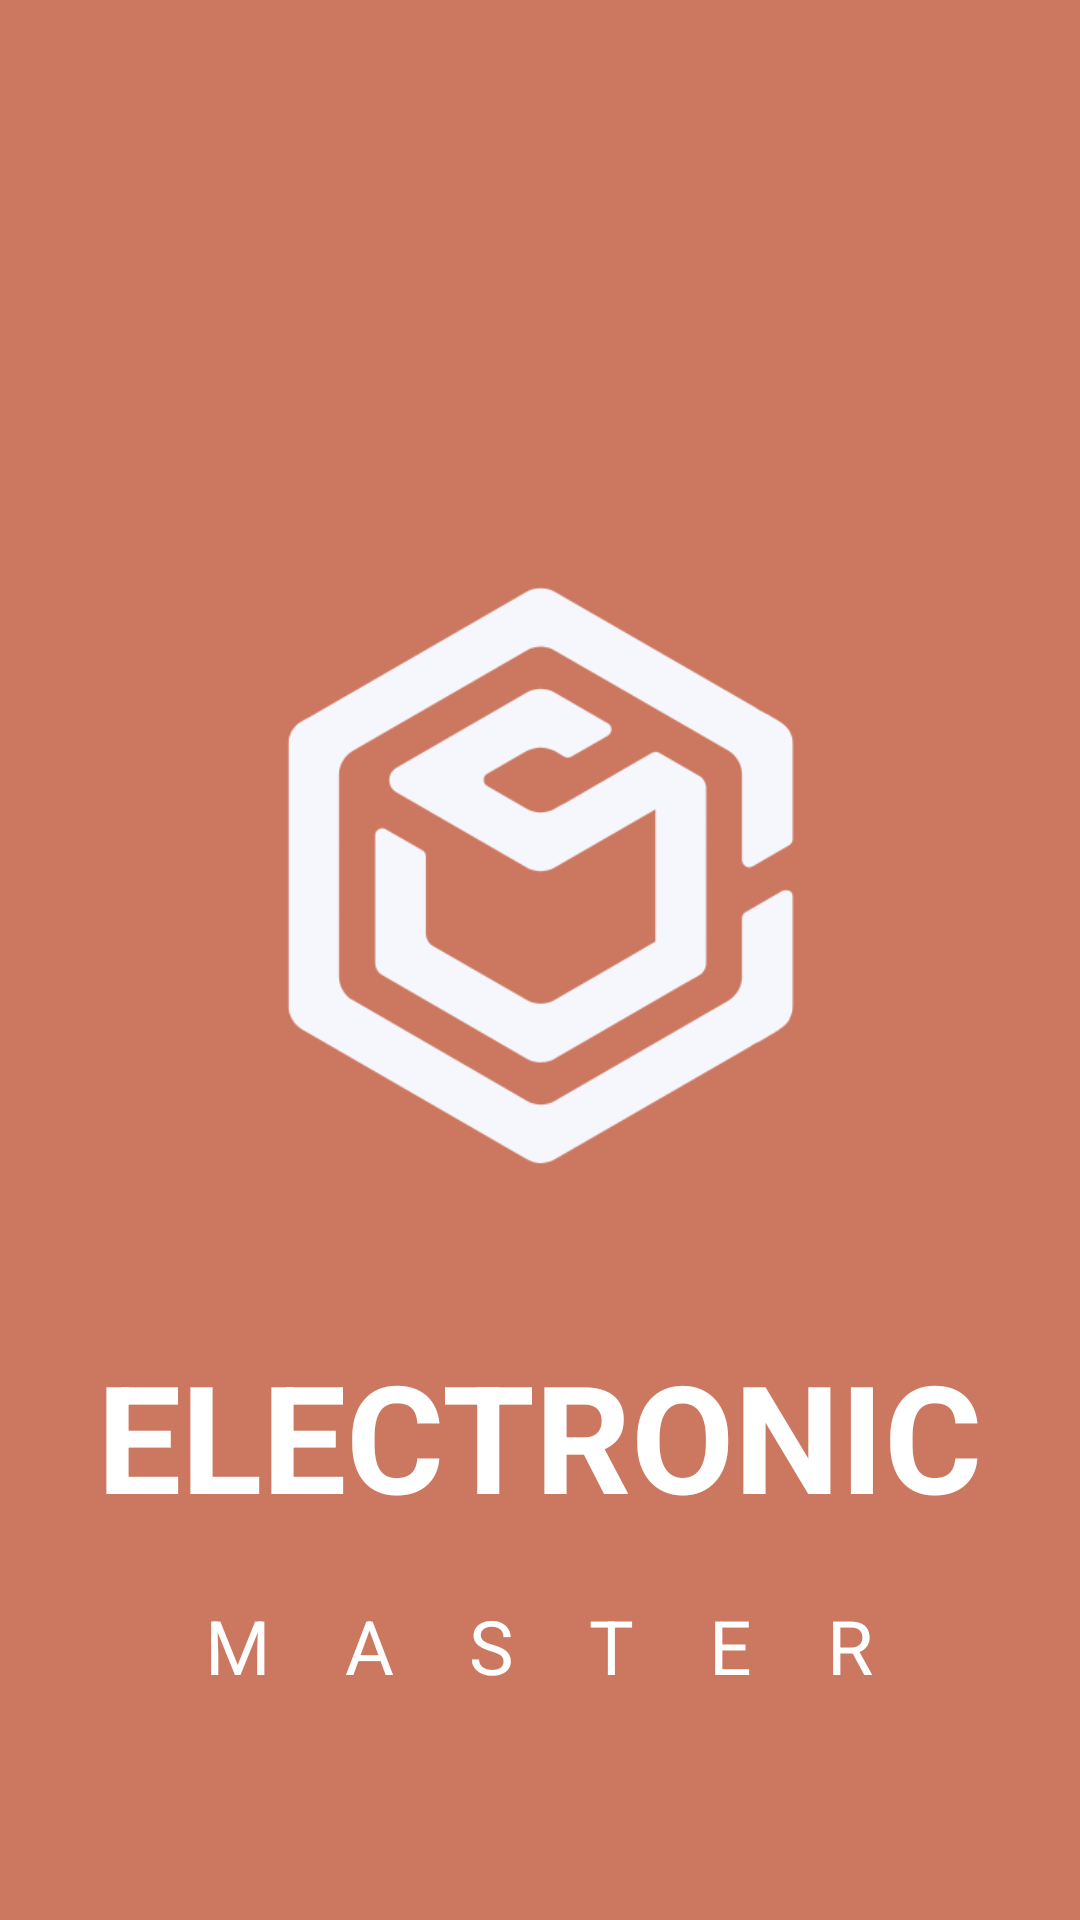

Here is an Android app screen rendered from its layout file. Give the layout XML and the strings, colors and styles it references.
<!-- AndroidManifest.xml: application theme Theme.Mater_electronic -->
<!-- res/layout/activity_slash.xml -->
<?xml version="1.0" encoding="utf-8"?>
<androidx.constraintlayout.widget.ConstraintLayout xmlns:android="http://schemas.android.com/apk/res/android"
    xmlns:app="http://schemas.android.com/apk/res-auto"
    xmlns:tools="http://schemas.android.com/tools"
    android:id="@+id/main"
    android:layout_width="match_parent"
    android:layout_height="match_parent"
    android:background="@color/darkest_color_bg"
    tools:context=".ui.activity.launch.SlashActivity">

    <ImageView
        android:id="@+id/imageLogo"
        android:layout_width="233dp"
        android:layout_height="269dp"
        android:layout_marginTop="160dp"
        app:layout_constraintEnd_toEndOf="parent"
        app:layout_constraintStart_toStartOf="parent"
        app:layout_constraintTop_toTopOf="parent"
        app:srcCompat="@drawable/logo1" />

    <TextView
        android:id="@+id/titleText"
        android:layout_width="wrap_content"
        android:layout_height="wrap_content"
        android:layout_marginTop="16dp"
        android:textSize="@dimen/app_text_size"
        android:text="@string/app_title"
        android:textColor="@color/white"
        android:textStyle="bold"
        app:layout_constraintEnd_toEndOf="parent"
        app:layout_constraintHorizontal_bias="0.498"
        app:layout_constraintStart_toStartOf="parent"
        app:layout_constraintTop_toBottomOf="@+id/imageLogo" />

    <TextView
        android:id="@+id/subTitleText"
        android:layout_width="wrap_content"
        android:layout_height="wrap_content"
        android:layout_marginTop="20dp"
        android:letterSpacing="1"
        android:text="@string/app_subtitle"
        android:textColor="@color/white"
        android:textSize="@dimen/app_subtext_size"
        app:layout_constraintEnd_toEndOf="parent"
        app:layout_constraintHorizontal_bias="0.497"
        app:layout_constraintStart_toStartOf="parent"
        app:layout_constraintTop_toBottomOf="@+id/titleText" />
</androidx.constraintlayout.widget.ConstraintLayout>
<!-- resources referenced by this layout -->
<resources>
  <color name="darkest_color_bg">#CC7861</color>
  <color name="white">#FFFFFFFF</color>
  <dimen name="app_subtext_size">25sp</dimen>
  <dimen name="app_text_size">50sp</dimen>
  <!-- drawable logo1: png bitmap (drawable, 17803 bytes) -->
  <string name="app_subtitle">MASTER</string>
  <string name="app_title">ELECTRONIC</string>
  <style name="Theme.Mater_electronic" parent="Theme.MaterialComponents.Light.NoActionBar">
          
          <item name="colorPrimary">@color/purple_500</item>
          <item name="colorPrimaryVariant">@color/purple_700</item>
          <item name="colorOnPrimary">@color/white</item>
          
          <item name="colorSecondary">@color/teal_200</item>
          <item name="colorSecondaryVariant">@color/teal_700</item>
          <item name="colorOnSecondary">@color/black</item>
          
          <item name="android:statusBarColor">@color/dark_color_bg</item>
          
      </style>
  <color name="purple_500">#FF6200EE</color>
  <color name="purple_700">#FF3700B3</color>
  <color name="teal_200">#FF03DAC5</color>
  <color name="teal_700">#FF018786</color>
  <color name="black">#FF000000</color>
  <color name="dark_color_bg">#F4B5A4</color>
</resources>
